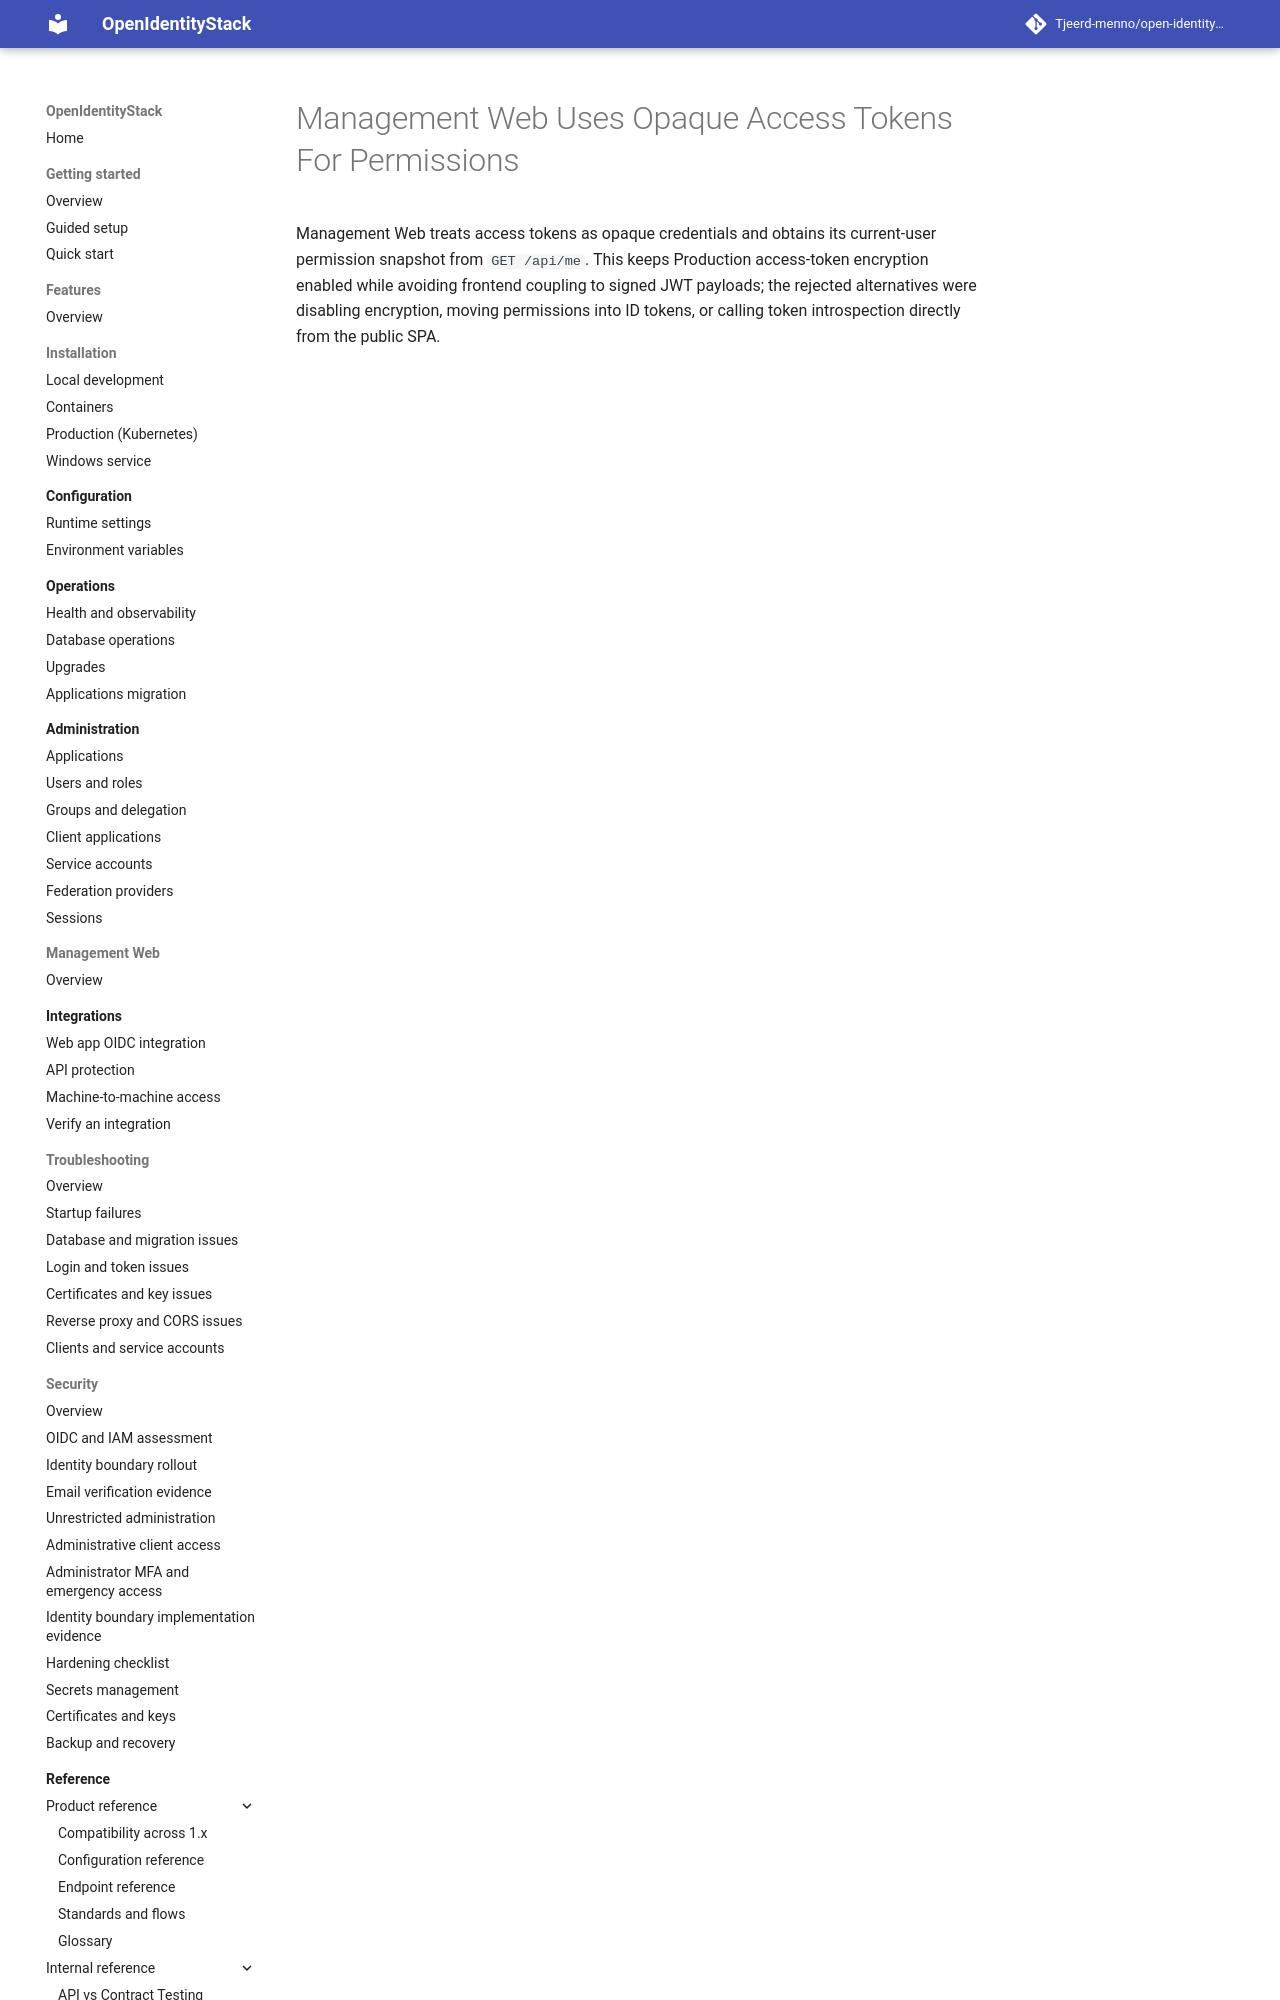

repository: Tjeerd-menno/open-identity-stack · page: adr/0004-management-web-opaque-access-token-permissions/index.html · generator: mkdocs

# Management Web Uses Opaque Access Tokens For Permissions

Management Web treats access tokens as opaque credentials and obtains its current-user permission snapshot from `GET /api/me`. This keeps Production access-token encryption enabled while avoiding frontend coupling to signed JWT payloads; the rejected alternatives were
